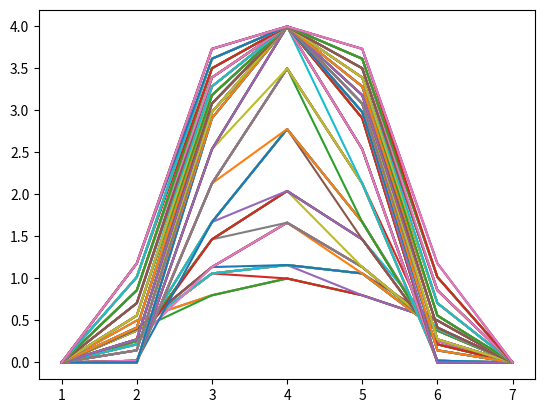

Reproduce this figure in Python.
import matplotlib.pyplot as py
r1=1
r2=2
w1=0.6
w2=-0.4
epoch_max=15
x_max=4
s=[0,0.5,0.8,1.0,0.8,0.5,0]
epoch=1
x_old=s
x_in=[0]*len(x_old)
x=[1,2,3,4,5,6,7]
py.plot(x,s)
while(epoch<=epoch_max):
    #step3 (compute net i/p to a node)
    for i in range(len(x_old)):
            a=[x_old[j] for j in range(i-r1,i+r1+1) if j>=0 and j<len(x_old)]
            b=[x_old[j] for j in range(i+r1+1,i+r2+1) if j<len(x_old)]
            c=[x_old[j] for j in range(i-r1-1,i-r1-r2,-1) if j>=0 and j<len(x_old)]
            x_in[i]=w1*sum(a)+w2*sum(b)+w2*sum(c)
    #step 4 (apply activation function )
    for i in range(len(x_old)):
            x_in[i]=min(max(0,x_in[i]),x_max)
            #step 5(update x_old)
            x_old[i]=x_in[i]
            py.plot(x,x_old)
    #step 6 (increment epoch)       
    epoch+=1
py.plot(x,x_old)
